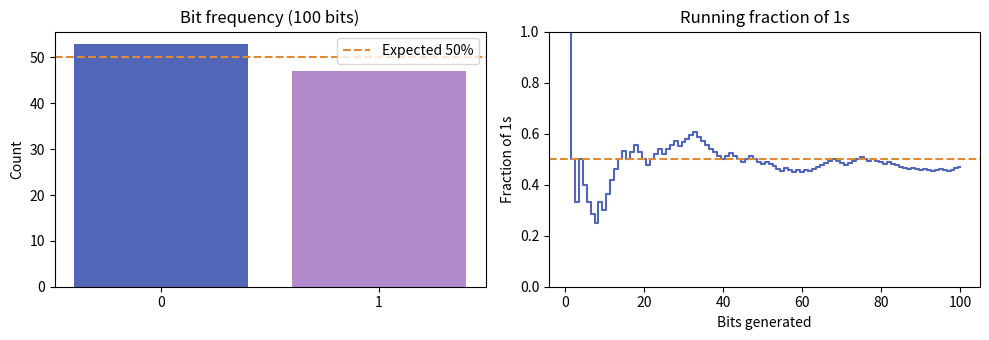

Generate this figure with matplotlib:
# Experiment step: execute this cell and inspect its output.
import numpy as np
import matplotlib.pyplot as plt
from pathlib import Path

number_of_bits = 100  # change this to 10, 1000, ...
seed = 2026  # fixed seed for reproducibility
assert isinstance(number_of_bits, int) and number_of_bits > 0
rng = np.random.default_rng(seed)
bits = rng.integers(0, 2, size=number_of_bits)
bit_string = "".join(map(str, bits))
print("Generated bit sequence:", bit_string)

# Experiment step: execute this cell and inspect its output.
zeros = int(np.count_nonzero(bits == 0))
ones = int(np.count_nonzero(bits == 1))
print(f"Total: {number_of_bits} | 0s: {zeros} ({zeros/number_of_bits:.2%}) | 1s: {ones} ({ones/number_of_bits:.2%})")
print("Absolute imbalance:", abs(zeros - ones))

# Experiment step: execute this cell and inspect its output.
fig, axes = plt.subplots(1, 2, figsize=(10, 3.5))
axes[0].bar(["0", "1"], [zeros, ones], color=["#5166b6", "#b38acb"])
axes[0].axhline(number_of_bits/2, color="#dd8b36", ls="--", label="Expected 50%")
axes[0].set(title=f"Bit frequency ({number_of_bits} bits)", ylabel="Count")
axes[0].legend()
axes[1].step(np.arange(1, number_of_bits+1), np.cumsum(bits == 1)/np.arange(1, number_of_bits+1), where="mid", color="#5166b6")
axes[1].axhline(0.5, color="#dd8b36", ls="--")
axes[1].set(xlabel="Bits generated", ylabel="Fraction of 1s", title="Running fraction of 1s", ylim=(0,1))
fig.tight_layout()
fig.savefig("results.png", dpi=180, bbox_inches="tight")
plt.show()

# Experiment step: execute this cell and inspect its output.
try:
    from qiskit import QuantumCircuit, transpile
    from qiskit_aer import AerSimulator
    qc = QuantumCircuit(1, 1)
    qc.h(0)
    qc.measure(0, 0)
    print(qc.draw(output="text"))
    backend = AerSimulator()
    result = backend.run(transpile(qc, backend), shots=number_of_bits, memory=True).result()
    qiskit_bits = result.get_memory()
    print("Qiskit Aer sequence:", "".join(qiskit_bits))
    print("Qiskit Aer counts:", result.get_counts())
except ImportError:
    print("Optional Qiskit section skipped. Install: pip install qiskit qiskit-aer")
